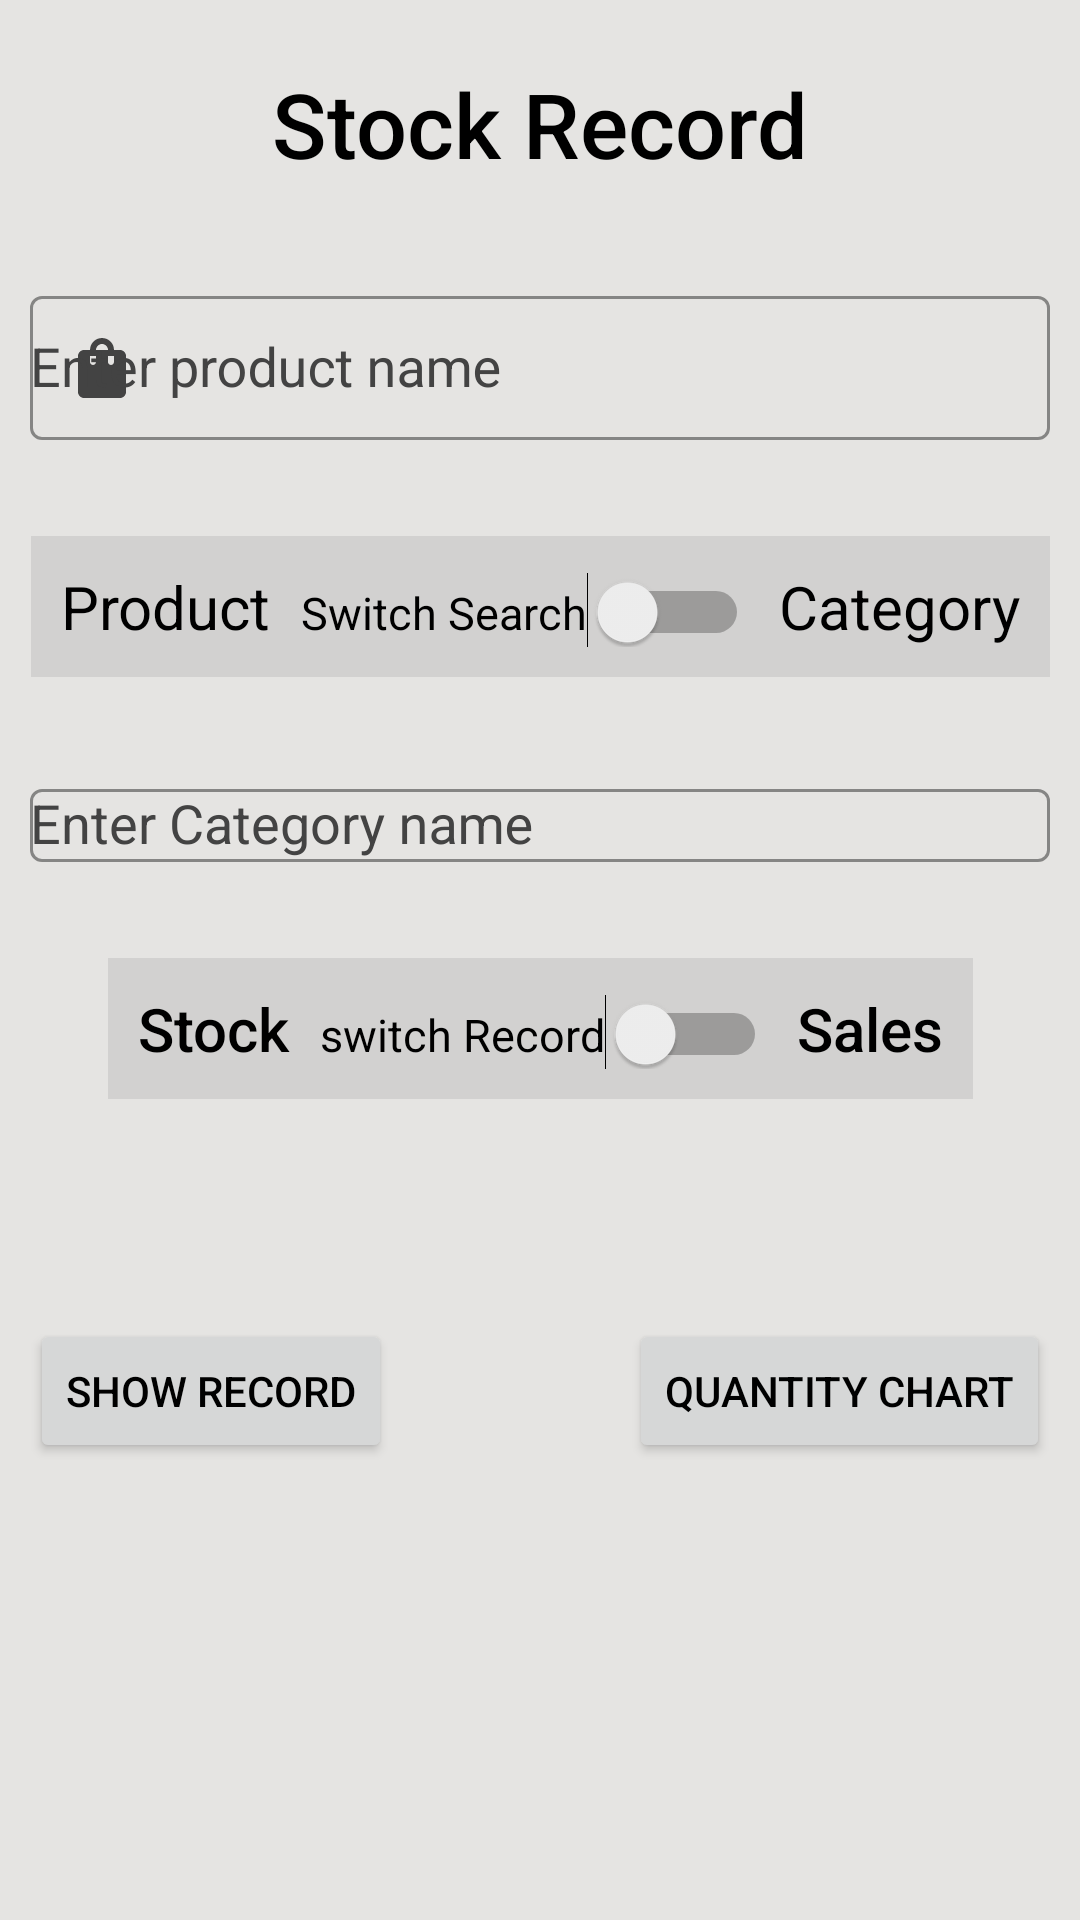

This screen was rendered from an Android layout file. Write that file and the resources it references.
<!-- AndroidManifest.xml: application theme Theme.MyApplication -->
<!-- res/layout/activity_report.xml -->
<?xml version="1.0" encoding="utf-8"?>
<androidx.constraintlayout.widget.ConstraintLayout xmlns:android="http://schemas.android.com/apk/res/android"
    xmlns:app="http://schemas.android.com/apk/res-auto"
    xmlns:tools="http://schemas.android.com/tools"
    android:layout_width="match_parent"
    android:layout_height="match_parent"
    tools:context=".inventory_insights">

    <TextView
        android:id="@+id/displayName"
        style="@style/textView"
        android:layout_width="wrap_content"
        android:layout_height="wrap_content"
        android:layout_margin="21dp"
        android:fontFamily="sans-serif-medium"
        android:text="Stock Record"
        android:textSize="30sp"
        app:layout_constraintEnd_toEndOf="parent"
        app:layout_constraintStart_toStartOf="parent"
        app:layout_constraintTop_toTopOf="parent" />

    <com.google.android.material.textfield.TextInputLayout
        android:id="@+id/namelayout"
        style="@style/TextInputLayout"
        android:layout_width="match_parent"
        android:layout_height="wrap_content"
        android:layout_marginLeft="10dp"
        android:layout_marginTop="32dp"
        android:layout_marginRight="10dp"
        android:hint="Enter product name"
        app:endIconMode="clear_text"
        app:helperTextTextColor="#FF002E"
        app:layout_constraintEnd_toEndOf="parent"
        app:layout_constraintStart_toStartOf="parent"
        app:layout_constraintTop_toBottomOf="@+id/displayName"
        app:startIconDrawable="@drawable/ic_baseline_shopping_bag_24">

        <com.google.android.material.textfield.MaterialAutoCompleteTextView
            android:id="@+id/report_product_name"
            style="@style/TextInputEditText"
            android:layout_width="match_parent"
            android:layout_height="match_parent"
            android:inputType="text"
            android:textColorHint="#FA0202"
            tools:ignore="TextContrastCheck">

        </com.google.android.material.textfield.MaterialAutoCompleteTextView>
    </com.google.android.material.textfield.TextInputLayout>


    <LinearLayout
        android:id="@+id/switchc"
        android:layout_width="wrap_content"
        android:layout_height="wrap_content"
        android:layout_margin="32dp"
        android:background="#27676767"
        android:orientation="horizontal"
        android:padding="10dp"
        app:layout_constraintEnd_toEndOf="parent"
        app:layout_constraintStart_toStartOf="parent"
        app:layout_constraintTop_toBottomOf="@+id/namelayout">

        <TextView
            style="@style/textView"
            android:layout_margin="0dp"
            android:layout_width="wrap_content"
            android:layout_height="wrap_content"
            android:text="Product"
            android:textSize="20sp" />

        <Switch
            android:id="@+id/switchSearch"
            android:layout_width="wrap_content"
            android:layout_height="wrap_content"
            android:text="Switch Search"
            android:textSize="15sp"
            android:layout_marginStart="10dp"
            tools:ignore="UseSwitchCompatOrMaterialXml"/>

        <TextView
            android:layout_marginStart="10dp"
            style="@style/textView"
            android:layout_width="wrap_content"
            android:layout_height="wrap_content"
            android:text="Category"
            android:textSize="20sp" />
    </LinearLayout>



    <com.google.android.material.textfield.TextInputLayout
        android:id="@+id/catagoryTextInputLayout"
        style="@style/TextInputLayout"
        android:layout_width="match_parent"
        android:layout_height="wrap_content"
        android:layout_marginLeft="10dp"
        android:layout_marginTop="32dp"
        android:layout_marginRight="10dp"
        android:hint="Enter Category name"
        app:endIconMode="clear_text"
        app:helperTextTextColor="#FF002E"
        app:layout_constraintEnd_toEndOf="parent"
        app:layout_constraintStart_toStartOf="parent"
        app:layout_constraintTop_toBottomOf="@+id/switchc"
        app:startIconDrawable="@drawable/baseline_category_24">

        <com.google.android.material.textfield.MaterialAutoCompleteTextView
            android:id="@+id/report_Catagory_name"
            style="@style/TextInputEditText"
            android:layout_width="match_parent"
            android:layout_height="match_parent"
            android:inputType="text"
            android:textColorHint="#FA0202"
            tools:ignore="TextContrastCheck">

        </com.google.android.material.textfield.MaterialAutoCompleteTextView>
    </com.google.android.material.textfield.TextInputLayout>

    <LinearLayout
        android:layout_width="wrap_content"
        android:layout_height="wrap_content"
        android:layout_margin="32dp"
        android:background="#27676767"
        android:orientation="horizontal"
        android:padding="10dp"
        app:layout_constraintEnd_toEndOf="parent"
        app:layout_constraintStart_toStartOf="parent"
        app:layout_constraintTop_toBottomOf="@+id/catagoryTextInputLayout">

        <TextView
            style="@style/textView"
            android:layout_width="wrap_content"
            android:layout_height="wrap_content"
            android:fontFamily="sans-serif-medium"
            android:text="Stock"
            android:textSize="20sp" />

        <Switch
            android:id="@+id/switchRecord"
            android:layout_width="wrap_content"
            android:layout_height="wrap_content"
            android:layout_marginStart="10dp"
            android:text="switch Record"
            android:textSize="15sp"
            tools:ignore="UseSwitchCompatOrMaterialXml" />

        <TextView
            android:id="@+id/textView10"
            style="@style/textView"
            android:layout_width="wrap_content"
            android:layout_height="wrap_content"
            android:layout_marginStart="10dp"
            android:fontFamily="sans-serif-medium"
            android:text="Sales"
            android:textSize="20sp" />
    </LinearLayout>


    <Button
        android:id="@+id/QTY_Chart_BTN"
        android:layout_width="wrap_content"
        android:layout_height="wrap_content"
        android:text="Quantity chart"
        app:layout_constraintBottom_toBottomOf="parent"
        app:layout_constraintEnd_toEndOf="@+id/namelayout"
        app:layout_constraintTop_toBottomOf="@+id/catagoryTextInputLayout" />

    <Button
        android:id="@+id/showRecord"
        android:layout_width="wrap_content"
        android:layout_height="wrap_content"
        android:text="Show Record"
        app:layout_constraintBottom_toBottomOf="parent"
        app:layout_constraintStart_toStartOf="@+id/namelayout"
        app:layout_constraintTop_toBottomOf="@+id/catagoryTextInputLayout" />



</androidx.constraintlayout.widget.ConstraintLayout>
<!-- resources referenced by this layout -->
<resources>
  <!-- drawable ic_baseline_shopping_bag_24 (drawable) -->
  <vector xmlns:android="http://schemas.android.com/apk/res/android"
      android:width="24dp"
      android:height="24dp"
      android:tint="@color/white"
      android:viewportWidth="24"
      android:viewportHeight="24">
      <path
          android:fillColor="@android:color/white"
          android:pathData="M18,6h-2c0,-2.21 -1.79,-4 -4,-4S8,3.79 8,6H6C4.9,6 4,6.9 4,8v12c0,1.1 0.9,2 2,2h12c1.1,0 2,-0.9 2,-2V8C20,6.9 19.1,6 18,6zM10,10c0,0.55 -0.45,1 -1,1s-1,-0.45 -1,-1V8h2V10zM12,4c1.1,0 2,0.9 2,2h-4C10,4.9 10.9,4 12,4zM16,10c0,0.55 -0.45,1 -1,1s-1,-0.45 -1,-1V8h2V10z" />
  </vector>
  <style name="TextInputEditText">
          <item name="android:textColor">@color/day2</item>
      </style>
  <style name="TextInputLayout" parent="Widget.MaterialComponents.TextInputLayout.OutlinedBox.Dense">
          <item name="boxStrokeColor">#3c85f2</item> 
          <item name="boxBackgroundColor">@color/day_back</item> 
          <item name="android:textColorHint">@color/day2</item>
          <item name="startIconTint">@color/day2</item>
          <item name="endIconTint">@color/day2</item>
          <item name="prefixTextColor">@color/day2</item>
          <item name="hintTextColor">@color/day2</item>
          <item name="counterTextColor">@color/black</item>
      </style>
  <style name="textView">
          <item name="android:textColor">@color/black</item>
      </style>
  <style name="Theme.MyApplication" parent="Theme.MaterialComponents.DayNight.DarkActionBar">
          
          <item name="colorPrimary">#4F9EDE</item> 
          <item name="colorPrimaryVariant">#E6FF00</item>
          <item name="colorOnPrimary">#FFFFFF</item>
          
          <item name="colorSecondary">#257DFF</item>
          <item name="colorSecondaryVariant">#FF0000</item>
          <item name="colorOnSecondary">#FF0000</item>
          
          <item name="android:statusBarColor">#333333</item> 
          
          <item name="android:colorBackground">@color/day_back</item>
          <item name="android:textColor">#000000</item> 
  
          <item name="android:fillColor">#000000</item> 
  
  
      </style>
  <color name="white">#FFFFFFFF</color>
  <color name="day2">#434343</color>
  <color name="day_back">#E5e4e2</color>
  <color name="black">#FF000000</color>
</resources>
